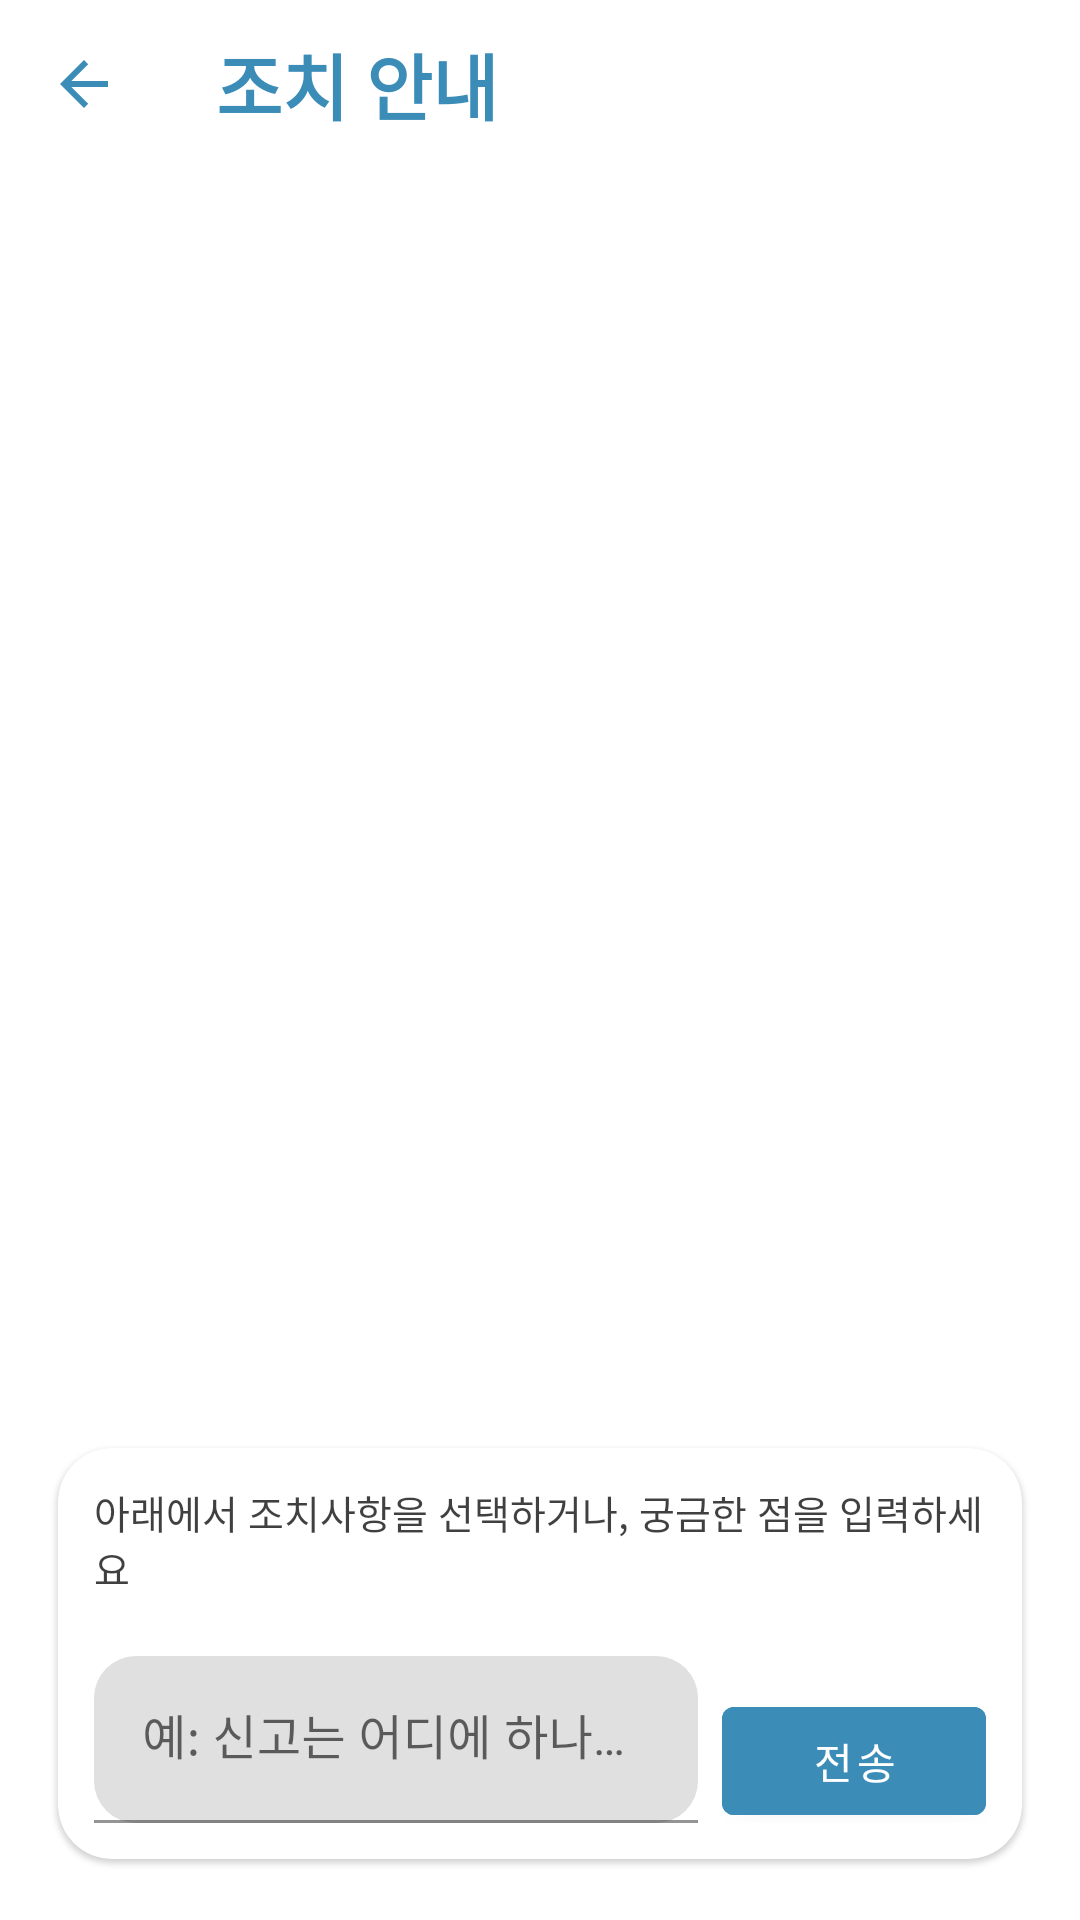

Layout XML and referenced resources for this Android screen:
<!-- AndroidManifest.xml: application theme Theme.Voice -->
<!-- res/layout/fragment_chatbot.xml -->
<?xml version="1.0" encoding="utf-8"?>
<androidx.constraintlayout.widget.ConstraintLayout
    xmlns:android="http://schemas.android.com/apk/res/android"
    xmlns:app="http://schemas.android.com/apk/res-auto"
    android:layout_width="match_parent"
    android:layout_height="match_parent"
    android:background="@color/app_background">

    <com.google.android.material.appbar.MaterialToolbar
        android:id="@+id/chatToolbar"
        android:layout_width="0dp"
        android:layout_height="wrap_content"
        android:background="@color/app_background"
        app:title="조치 안내"
        app:titleTextColor="@color/primary_blue"
        app:titleTextAppearance="@style/ToolbarTitleStyle"
        app:navigationIcon="?attr/homeAsUpIndicator"
        app:navigationIconTint="@color/primary_blue"
        app:layout_constraintTop_toTopOf="parent"
        app:layout_constraintStart_toStartOf="parent"
        app:layout_constraintEnd_toEndOf="parent"/>

    <androidx.recyclerview.widget.RecyclerView
        android:id="@+id/rvChat"
        android:layout_width="0dp"
        android:layout_height="0dp"
        android:paddingStart="16dp"
        android:paddingEnd="16dp"
        android:paddingTop="12dp"
        android:paddingBottom="12dp"
        android:clipToPadding="false"
        app:layout_constraintTop_toBottomOf="@id/chatToolbar"
        app:layout_constraintBottom_toTopOf="@id/bottomPanel"
        app:layout_constraintStart_toStartOf="parent"
        app:layout_constraintEnd_toEndOf="parent"/>

    <com.google.android.material.card.MaterialCardView
        android:id="@+id/bottomPanel"
        android:layout_width="0dp"
        android:layout_height="wrap_content"
        android:layout_margin="12dp"
        app:cardCornerRadius="18dp"
        app:cardUseCompatPadding="true"
        app:layout_constraintBottom_toBottomOf="parent"
        app:layout_constraintStart_toStartOf="parent"
        app:layout_constraintEnd_toEndOf="parent">

        <LinearLayout
            android:layout_width="match_parent"
            android:layout_height="wrap_content"
            android:orientation="vertical"
            android:padding="12dp">

            <TextView
                android:id="@+id/tvHint"
                android:layout_width="match_parent"
                android:layout_height="wrap_content"
                android:text="아래에서 조치사항을 선택하거나, 궁금한 점을 입력하세요"
                android:textSize="13sp"
                android:alpha="0.75"
                android:textColor="@color/main_text"
                android:layout_marginBottom="10dp"/>

            <HorizontalScrollView
                android:layout_width="match_parent"
                android:layout_height="wrap_content"
                android:overScrollMode="never"
                android:scrollbars="none">

                <com.google.android.material.chip.ChipGroup
                    android:id="@+id/chipGroupActions"
                    android:layout_width="wrap_content"
                    android:layout_height="wrap_content"
                    app:singleSelection="false"
                    app:chipSpacingHorizontal="8dp"
                    app:chipSpacingVertical="8dp"/>
            </HorizontalScrollView>

            <LinearLayout
                android:layout_width="match_parent"
                android:layout_height="wrap_content"
                android:orientation="horizontal"
                android:layout_marginTop="10dp">

                <com.google.android.material.textfield.TextInputLayout
                    android:id="@+id/tilUserInput"
                    android:layout_width="0dp"
                    android:layout_height="wrap_content"
                    android:layout_weight="1"
                    app:boxCornerRadiusTopStart="14dp"
                    app:boxCornerRadiusTopEnd="14dp"
                    app:boxCornerRadiusBottomStart="14dp"
                    app:boxCornerRadiusBottomEnd="14dp">

                    <com.google.android.material.textfield.TextInputEditText
                        android:id="@+id/etUserInput"
                        android:layout_width="match_parent"
                        android:layout_height="wrap_content"
                        android:hint="예: 신고는 어디에 하나요?"
                        android:imeOptions="actionSend"
                        android:inputType="textCapSentences|textMultiLine"
                        android:textColor="@color/main_text"
                        android:maxLines="4"/>
                </com.google.android.material.textfield.TextInputLayout>

                <com.google.android.material.button.MaterialButton
                    android:id="@+id/btnSend"
                    android:layout_width="wrap_content"
                    android:layout_height="wrap_content"
                    android:text="전송"
                    android:layout_marginStart="8dp"
                    android:backgroundTint="@color/primary_blue"
                    android:textColor="@color/pure_white"/>
            </LinearLayout>

        </LinearLayout>
    </com.google.android.material.card.MaterialCardView>

</androidx.constraintlayout.widget.ConstraintLayout>
<!-- resources referenced by this layout -->
<resources>
  <color name="app_background">#FFFFFF</color>
  <color name="main_text">#000000</color>
  <color name="primary_blue">#3b8db8</color>
  <color name="pure_white">#FFFFFFFF</color>
  <style name="ToolbarTitleStyle" parent="TextAppearance.Material3.TitleLarge">
          <item name="android:textSize">24sp</item>
          <item name="android:textStyle">bold</item>
          <item name="android:textColor">@color/primary_blue</item>
      </style>
  <style name="Theme.Voice" parent="Theme.MaterialComponents.DayNight.NoActionBar">
          
          <item name="colorPrimary">@color/primary_blue</item>
          <item name="colorPrimaryVariant">@color/primary_blue</item>
          <item name="colorOnPrimary">@color/white</item>
          
          <item name="colorSecondary">@color/primary_blue</item>
          <item name="colorSecondaryVariant">@color/primary_blue</item>
          <item name="colorOnSecondary">@color/black</item>
  
          
          <item name="android:statusBarColor">?attr/colorPrimaryVariant</item>
  
          <item name="android:windowBackground">@color/app_background</item>
      </style>
  <color name="white">#FFFFFFFF</color>
  <color name="black">#FF000000</color>
</resources>
